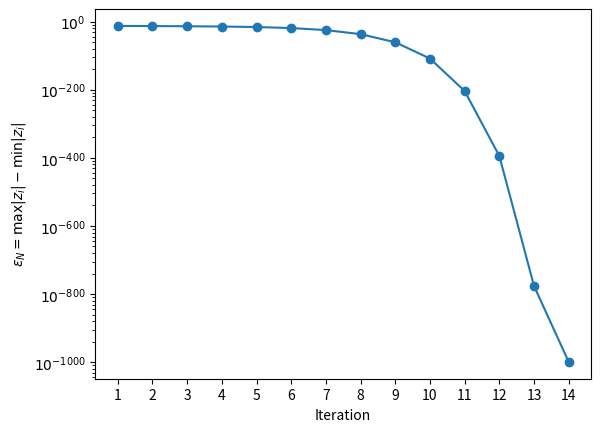

Write the Python code that produced this figure.
#!/usr/bin/env python
from sympy import Float, log

import matplotlib.pyplot as plt
from matplotlib.ticker import FuncFormatter, Locator


# Extracted from the log of
# python -m transmutagen.cram 14 1000
maxmins = list(map(Float, [
    '3.96943889991945e-13',
    '1.53753134519093e-13',
    '4.30975380325089e-14',
    '5.95097393948164e-15',
    '2.32876542970252e-16',
    '1.88312656024333e-19',
    '2.51052376329479e-25',
    '2.67458735050441e-37',
    '3.69398113985317e-61',
    '6.50610893222295e-109',
    '2.39899890746274e-204',
    '3.66559367831934e-395',
    '5.59119748140541e-777',
    '4.68095360529445e-1000',
    ]))
degree = 14
prec = 1000

def generate_plot():
    iteration = len(maxmins)

    fig, ax = plt.subplots()
    ax.plot(range(1, iteration+1), [log(i, 10) for i in maxmins], linestyle='-', marker='o')

    # Log scale the y-axis, in a way that works even for large values.
    # See https://stackoverflow.com/questions/44211066/matplotlib-log-scale-for-values-too-small-for-floating-point.
    def log_formatter(x, pos):
        return "$10^{{{:d}}}$".format(int(x))
    formatter = FuncFormatter(log_formatter)
    ax.yaxis.set_major_formatter(formatter)

    # enable log sub-ticks
    class LogMinorLocator(Locator):
        def __call__(self):
            import numpy as np
            majorlocs = self.axis.get_majorticklocs()
            step = majorlocs[1] - majorlocs[0]
            res = majorlocs[:, None] + np.log10(np.linspace(1, 0.1, 10)) * step
            return res.ravel()
    ax.yaxis.set_minor_locator(LogMinorLocator())

    ax.set_xticks(range(1, iteration+1))
    plt.xlabel("Iteration")
    plt.ylabel(r"$\varepsilon_N = \max{|z_i|} - \min{|z_i|}$")
    # plt.title("Convergence for degree %s, %s digits precision" % (degree, prec))
    plt.savefig('convergence-14-1000.eps', format='eps', dpi=1000)

if __name__ == '__main__':
    generate_plot()
